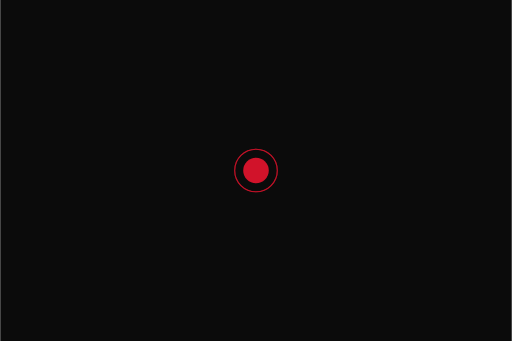
t = 0.00 s
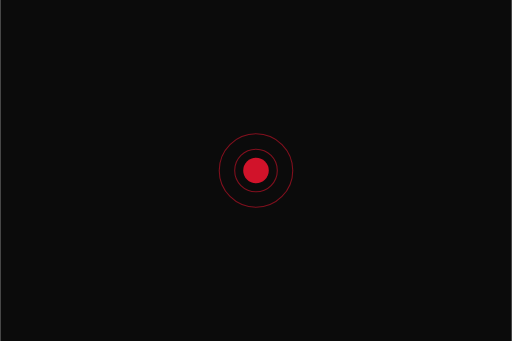
t = 0.45 s
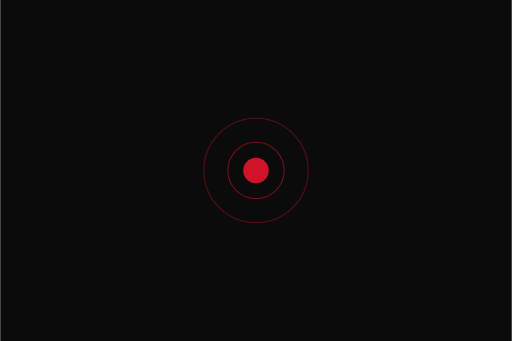
t = 0.90 s
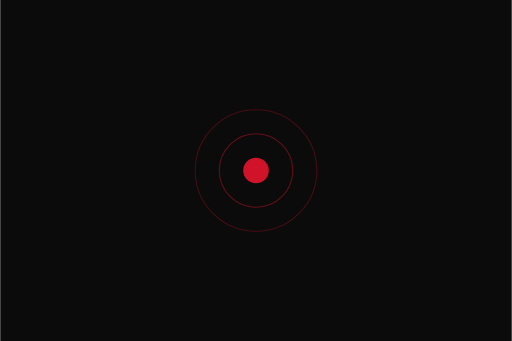
t = 1.15 s
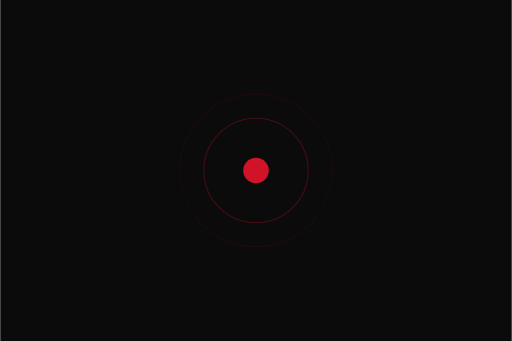
t = 1.60 s
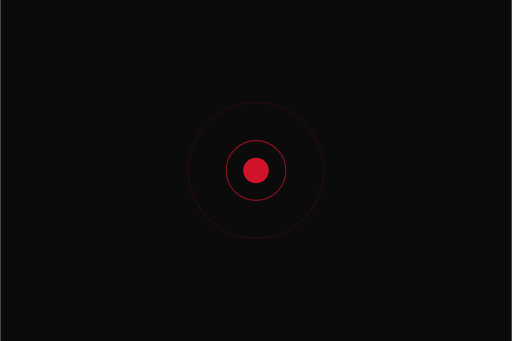
t = 2.05 s

The animated SVG that drew these frames (rendered in a browser with its animation timeline set to each time). Animation: 4 SMIL elements (animate=4); one cycle of 2.50 s, repeats indefinitely.

<svg xmlns="http://www.w3.org/2000/svg" viewBox="0 0 480 320" role="img"><title>Trace node pulse</title><rect width="480" height="320" fill="#0B0B0B"/><circle cx="240" cy="160" r="12" fill="#D1132A"/><circle cx="240" cy="160" r="20" fill="none" stroke="#D1132A" opacity=".8"><animate attributeName="r" values="20;78" dur="1.8s" repeatCount="indefinite"/><animate attributeName="opacity" values=".8;0" dur="1.8s" repeatCount="indefinite"/></circle><circle cx="240" cy="160" r="20" fill="none" stroke="#D1132A" opacity=".6"><animate attributeName="r" values="20;78" begin=".7s" dur="1.8s" repeatCount="indefinite"/><animate attributeName="opacity" values=".6;0" begin=".7s" dur="1.8s" repeatCount="indefinite"/></circle></svg>
